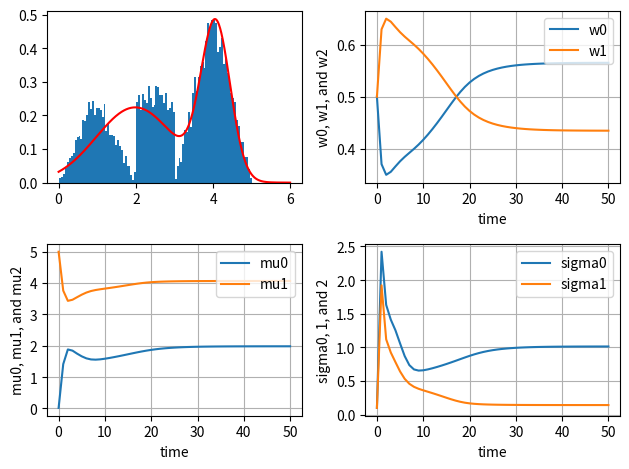

The script that saved this image:
# -*- codeing: utf-8 -*-
import numpy as np
from scipy.stats import norm
import matplotlib.pyplot as plt

def myrand(n, fill=0.0):
    x=np.zeros(n)
    u=np.random.rand(n)  
    flag=(0<=u)  &  (u<1/8)
    x = np.sqrt(8*u)*flag
    flag=(1/8<=u)  &  (u<1/4)
    x += ( 2-np.sqrt( (2-8*u)*flag )    )*flag 
    flag=(1/4<=u)  &  (u<1/2)
    x += (1+4*u)*flag
    flag=(1/2<=u)  &  (u<3/4)
    x += (3+np.sqrt(   (4*u-2)*flag ) )*flag
    flag=(3/4<=u)  &  (u<=1)
    x += (5-np.sqrt(4-4*u) )*flag
    return x


# 参考:p118a.py, p118c.py
n = 10000 # 標本数
m = 2 # 混合数
x = myrand(n)

L = -np.inf
w = np.ones(m)/m
w = w.reshape(m,1) # 縦ベクトルにする
mu = np.linspace( min(x), max(x), m)   # 平均値の初期値
mu = mu.reshape(m,1)
sigma2 = np.ones(m)/10  # 分散の初期値
sigma2 = sigma2.reshape(m,1)

Lt = L
wt = w
mut = mu
sigma2t = sigma2
t=0
tt = np.array([0]) 

while 1:
    tmp1 = np.square(np.tile(x, (m,1)) - np.tile(mu, (1,n)))
    tmp2 = 2 * np.tile(sigma2, (1,n))
    tmp3 = np.tile(w, (1,n)) * np.exp(-tmp1 / tmp2) / np.sqrt(np.pi * tmp2)
    eta = tmp3 / np.tile(np.sum(tmp3, axis=0), (m,1))
    tmp4 = np.sum(eta, axis=1)
    w = tmp4 / n
    w = w.reshape(m, 1)
    mu = (eta.dot(x)) / tmp4
    mu = mu.reshape(m, 1)
    sigma2 = np.sum(tmp1*eta, axis=1) / tmp4
    sigma2 = sigma2.reshape(m,1)

    Lnew = np.sum(np.log(np.sum(tmp3,axis=0)))

    wt = np.append(wt,w, axis=1)
    mut = np.append(mut,mu, axis=1)
    sigma2t = np.append(sigma2t,sigma2, axis=1)
    # print(sigma2t)

    if Lnew - L < 0.0001:
        break
    L = Lnew

    Lt = np.append(Lt,L)
    t = t+1
    tt = np.append(tt,t)

# http://bicycle1885.hatenablog.com/entry/2014/02/14/023734
# https://qiita.com/Tatejimaru137/items/50fb90dd52f194979a13
fig, axs = plt.subplots(2, 2)

xx = np.arange(0,6,0.01)
y0 = norm.pdf(xx, mu[0], np.sqrt(sigma2[0]))    # probability density function
y1 = norm.pdf(xx, mu[1], np.sqrt(sigma2[1]))
y = w[0] * y0 + w[1] * y1

# axs[0,0].hist(x, bins='auto', normed=True)
axs[0,0].hist(x, bins=100, density=True)
axs[0,0].plot(xx, y, color='r')
 
axs[0,1].plot(wt[0], label="w0")
axs[0,1].plot(wt[1], label="w1")
axs[0,1].set_xlabel('time')
axs[0,1].set_ylabel('w0, w1, and w2')
axs[0,1].grid(True)
# axs[0,1].xaxis.set_major_locator(MultipleLocator(2)) # 整数で2ずつ
axs[0,1].legend(bbox_to_anchor=(1, 1), loc='upper right')
             
 
axs[1,0].plot(mut[0], label="mu0")
axs[1,0].plot(mut[1], label="mu1")
axs[1,0].set_xlabel('time')
axs[1,0].set_ylabel('mu0, mu1, and mu2')
axs[1,0].grid(True)
# axs[1,0].xaxis.set_major_locator(MultipleLocator(2))
axs[1,0].legend(bbox_to_anchor=(1, 1), loc='upper right')
             
axs[1,1].plot(sigma2t[0], label="sigma0")
axs[1,1].plot(sigma2t[1], label="sigma1")
axs[1,1].set_xlabel('time')
axs[1,1].set_ylabel('sigma0, 1, and 2')
axs[1,1].grid(True)
# axs[1,1].xaxis.set_major_locator(MultipleLocator(2))
axs[1,1].legend(bbox_to_anchor=(1, 1), loc='upper right')

fig.tight_layout() # 余白をそろえる
plt.show()